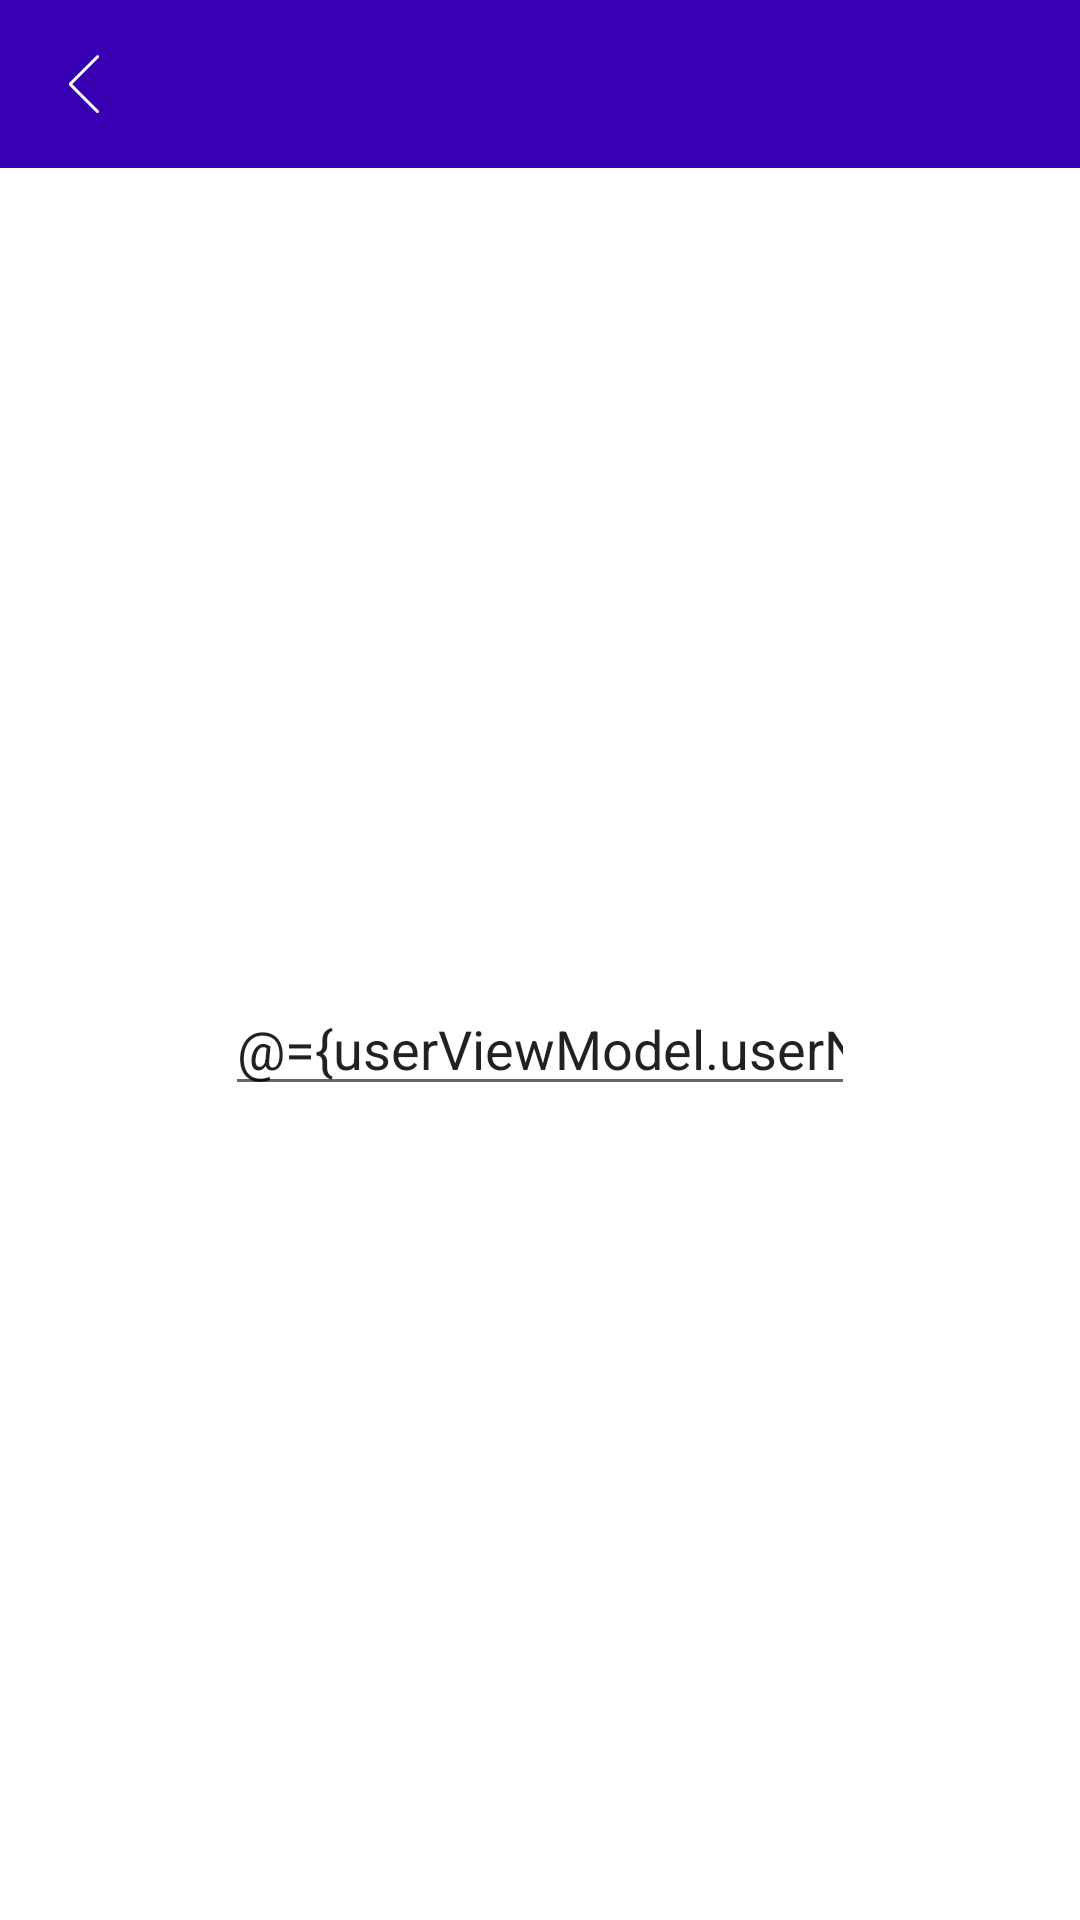

Android layout source for this screen:
<!-- AndroidManifest.xml: application theme Theme.Android_Jetpack_Kotlin -->
<!-- res/layout/activity_data_bind.xml -->
<?xml version="1.0" encoding="utf-8"?>
<layout xmlns:android="http://schemas.android.com/apk/res/android"
    xmlns:app="http://schemas.android.com/apk/res-auto"
    xmlns:tools="http://schemas.android.com/tools">

    <data>
        <variable
            name="userViewModel"
            type="com.eflagcomm.android_jetpack_kotlin.databind.UserViewModel2" />
    </data>

    <androidx.constraintlayout.widget.ConstraintLayout
        android:layout_width="match_parent"
        android:layout_height="match_parent"
        tools:context=".databind.DataBindActivity">

        <include
            android:id="@+id/include"
            layout="@layout/layout_title_bar"
            android:layout_width="wrap_content"
            android:layout_height="wrap_content"
            app:layout_constraintEnd_toEndOf="parent"
            app:layout_constraintStart_toStartOf="parent"
            app:layout_constraintTop_toTopOf="parent" />

        <EditText
            android:id="@+id/eidtText"
            android:layout_width="wrap_content"
            android:layout_height="wrap_content"
            android:ems="10"
            android:inputType="textPersonName"
            android:text="@={userViewModel.userName}"
            app:layout_constraintBottom_toBottomOf="parent"
            app:layout_constraintEnd_toEndOf="parent"
            app:layout_constraintStart_toStartOf="parent"
            app:layout_constraintTop_toBottomOf="@+id/include" />
    </androidx.constraintlayout.widget.ConstraintLayout>
</layout>
<!-- res/layout/layout_title_bar.xml (included above) -->
<?xml version="1.0" encoding="utf-8"?>
<RelativeLayout xmlns:android="http://schemas.android.com/apk/res/android"
    xmlns:app="http://schemas.android.com/apk/res-auto"
    android:layout_width="match_parent"
    android:layout_height="wrap_content">

    <androidx.appcompat.widget.Toolbar
        android:id="@+id/toolbar"
        android:layout_width="match_parent"
        android:layout_height="wrap_content"
        app:titleTextColor="@color/white"
        android:background="@color/purple_700"
        app:navigationIcon="@mipmap/common_back"/>


</RelativeLayout>
<!-- resources referenced by this layout -->
<resources>
  <color name="purple_700">#FF3700B3</color>
  <color name="white">#FFFFFFFF</color>
  <!-- mipmap common_back: png bitmap (mipmap-xxhdpi, 492 bytes) -->
  <style name="Theme.Android_Jetpack_Kotlin" parent="Theme.MaterialComponents.DayNight.NoActionBar">
          
          <item name="colorPrimary">@color/purple_500</item>
          <item name="colorPrimaryVariant">@color/purple_700</item>
          <item name="colorOnPrimary">@color/white</item>
          
          <item name="colorSecondary">@color/teal_200</item>
          <item name="colorSecondaryVariant">@color/teal_700</item>
          <item name="colorOnSecondary">@color/black</item>
          
          <item name="android:statusBarColor" tools:targetApi="l">?attr/colorPrimaryVariant</item>
          
      </style>
  <color name="purple_500">#FF6200EE</color>
  <color name="teal_200">#FF03DAC5</color>
  <color name="teal_700">#FF018786</color>
  <color name="black">#FF000000</color>
</resources>
